Run: headless pygame with SDL's dummy video driver; simulated clock (each Clock.tick advances the game by its frame time, no real sleeping); random seed 0; keys injected as events and as key.get_pressed() state; no mouse input.
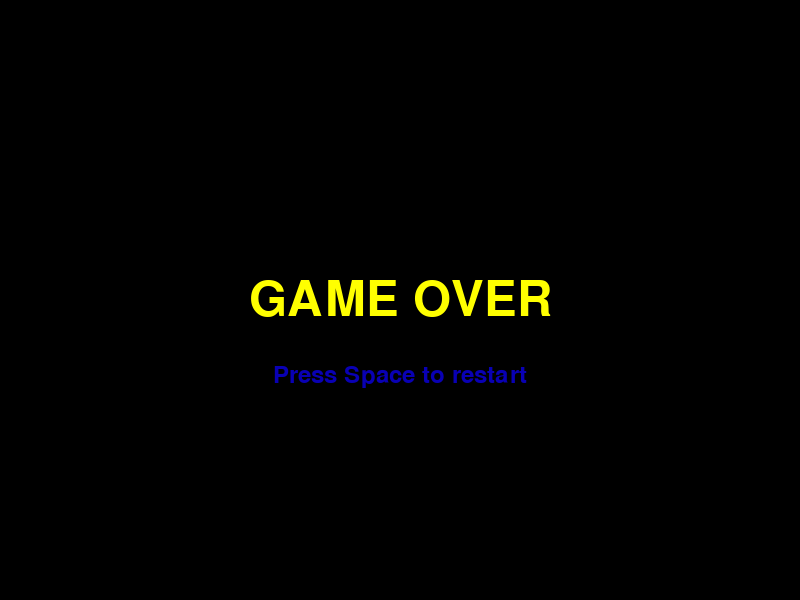
Frame 1 of 4 · flips 1–60 · no input
Frame 2 of 4 · flips 61–180 · tapped SPACE, RETURN · held RIGHT (→), D · screen unchanged from frame 1, image omitted
Frame 3 of 4 · flips 181–300 · held DOWN (↓), S · screen unchanged from frame 2, image omitted
Frame 4 of 4 · flips 301–420 · held LEFT (←), A, UP (↑), W · screen unchanged from frame 3, image omitted

The pygame program that drew these frames:

import pygame
from pygame.locals import *

pygame.init()
pygame.font.init()

SCREEN_WIDTH = 800
SCREEN_HEIGHT = 600

# font object..................................
def create_font(t, s=72, c=(255, 255, 0), b=False, i=False):
    font = pygame.font.SysFont("Arial", s, bold=b, italic=i)
    text = font.render(t, True, c)
    return text


# Text to be rendered with create_font
game_over_text = create_font("GAME OVER")
restart_text = create_font("Press Space to restart", 36, (9, 0, 180))

canvas = pygame.display.set_mode((800, 600))
loop = True
clock = pygame.time.Clock()
while loop == True:
    canvas.fill((0, 0, 0))

    game_over_text_rect = game_over_text.get_rect(center=(SCREEN_WIDTH / 2, SCREEN_HEIGHT / 2))
    restart_text_rect = restart_text.get_rect(center=(SCREEN_WIDTH / 2, (SCREEN_HEIGHT / 2 + 75)))
    canvas.blit(game_over_text, game_over_text_rect)
    canvas.blit(restart_text, restart_text_rect)
    for e in pygame.event.get():
        if e.type == QUIT:
            loop = 0
    pygame.display.update()
    clock.tick(60)
